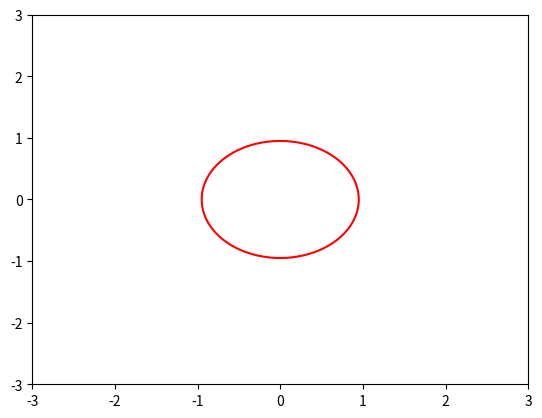

Python code for this plot:
import matplotlib.pyplot as plt
import numpy as np
from matplotlib.animation import FuncAnimation

def circle(a, t):
    R = a * t
    alpha = np.arange(0, 2*np.pi, 0.05)
    x = R*np.cos(alpha)
    y = R*np.sin(alpha)
    return x, y

def animate(i):
    ball.set_data(circle(a = 0.05, t=i))


if __name__ == '__main__':
    plt.axis('equal')
    fig, ax = plt.subplots()
    ball, = plt.plot([], [], '-', color='r', label='Ball')
    edge = 3

    ax.set_xlim(-edge, edge)
    ax.set_ylim(-edge, edge)

    ani = FuncAnimation(fig, 
                        animate,
                        frames=20,
                        interval=50
                        )
    ani.save('Lab_7_task_2.gif')